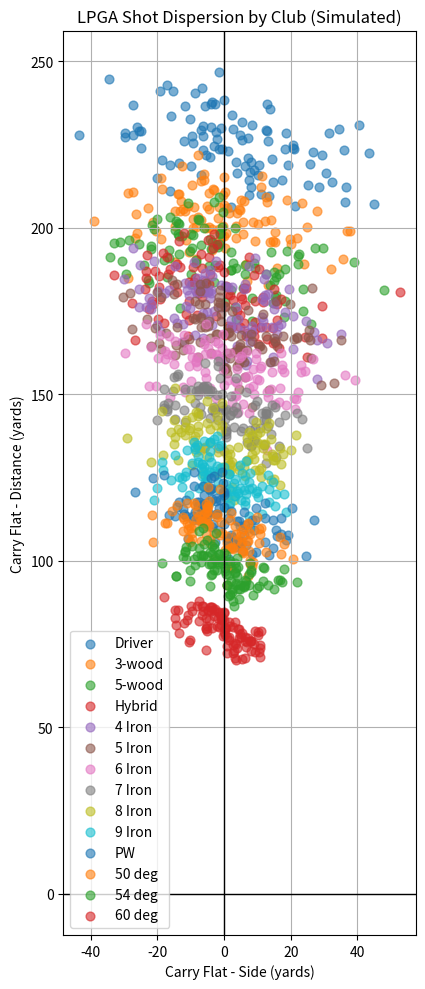

Python code for this plot: (Note: this script raises an exception after producing the figure.)
import numpy as np
import matplotlib.pyplot as plt
import pandas as pd

# LPGA average carry distances (yards)
club_data = {
    'Driver': 223,
    '3-wood': 200,
    '5-wood': 189,
    'Hybrid': 178,
    '4 Iron': 175,
    '5 Iron': 166,
    '6 Iron': 155,
    '7 Iron': 143,
    '8 Iron': 133,
    '9 Iron': 123,
    'PW': 111,
    '50 deg': 107,
    '54 deg': 96,
    '60 deg': 78
}


# Scale dispersions based on distance (rough approximation)
# More carry = more spread (both side and long)
def get_dispersion(avg_carry):
    side = 0.08 * avg_carry    # ~8% of distance
    dist = 0.04 * avg_carry    # ~4% of distance
    return side, dist

n_shots = 100
all_shots = []

# Simulate each club’s pattern
for club, carry_avg in club_data.items():
    side_sd, dist_sd = get_dispersion(carry_avg)

    # Left/right offset
    side = np.random.normal(0, side_sd, size=n_shots)

    # Pulls go longer, fades shorter
    bias = np.where(
        side < 0,
        np.random.normal(5, 1, size=n_shots),   # pulls
        np.random.normal(-2, 1, size=n_shots)   # fades/pushes
    )

    # Final carry distance
    carry = carry_avg + bias + np.random.normal(0, dist_sd, size=n_shots)

    club_df = pd.DataFrame({
        'Side': side,
        'Carry': carry,
        'Club': club
    })

    all_shots.append(club_df)

# Combine all shots into one DataFrame
df = pd.concat(all_shots, ignore_index=True)


# Plot
plt.figure(figsize=(10, 10))
for club in df['Club'].unique():
    club_data = df[df['Club'] == club]
    plt.scatter(
        club_data['Side'],
        club_data['Carry'],
        label=club,
        alpha=0.6,
        s=40
    )

# Add baseline cross
plt.axhline(0, color='black', lw=1)
plt.axvline(0, color='black', lw=1)

plt.xlabel("Carry Flat - Side (yards)")
plt.ylabel("Carry Flat - Distance (yards)")
plt.title("LPGA Shot Dispersion by Club (Simulated)")
plt.legend()
plt.grid(True)
plt.gca().set_aspect('equal', adjustable='box')
plt.tight_layout()
plt.show()

df.to_csv("Trackman Fake Data/simulated_lpga_shot_data.csv", index=False)
